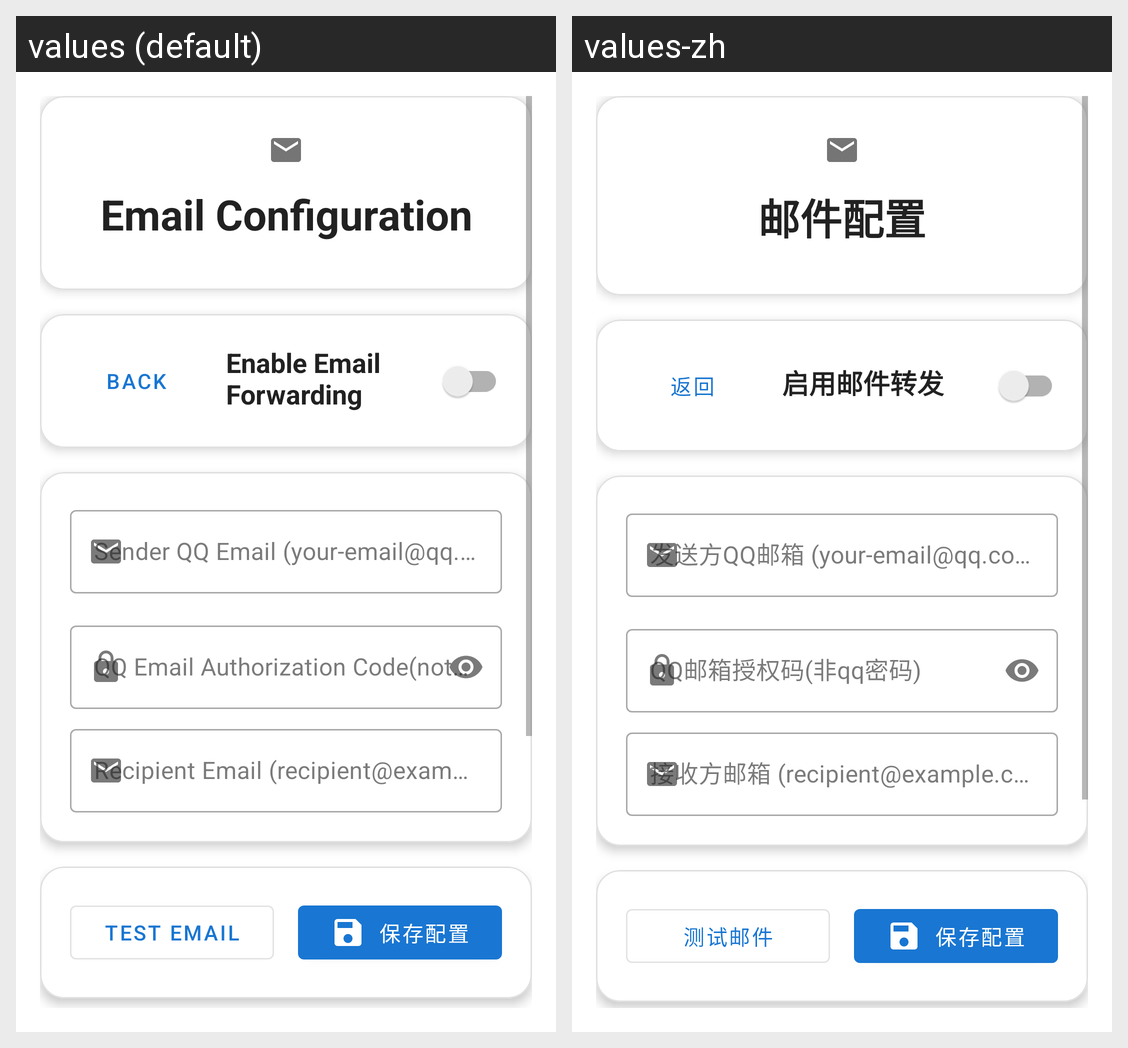

This grid shows one Android layout under two languages. Give, for every string resource on the screen, its name, the default text and each shown locale's text.
Android screen res/layout/activity_email_config.xml rendered under 2 locales, left to right: values (default), values-zh. Device: Nexus 5 (rendered at 1080×1920; each locale shown at half size, 540×960, under a caption strip naming it); theme Theme.SMSForward.
Strings drawn on this screen, with the default value and each locale's value (text and hints the layout hard-codes, and strings that could not be matched under every locale, appear in the picture but are not listed):

email_config_title
  values: Email Configuration
  values-zh: 邮件配置

back_button
  values: Back
  values-zh: 返回

enable_email_forwarding
  values: Enable Email Forwarding
  values-zh: 启用邮件转发

sender_email_hint
  values: Sender QQ Email (your-email@qq.com)
  values-zh: 发送方QQ邮箱 (your-email@qq.com)

sender_password_hint
  values: QQ Email Authorization Code(not password)
  values-zh: QQ邮箱授权码(非qq密码)

recipient_email_hint
  values: Recipient Email (recipient@example.com)
  values-zh: 接收方邮箱 (recipient@example.com)

test_email
  values: Test Email
  values-zh: 测试邮件

save_configuration
  values: 保存配置
  values-zh: 保存配置
